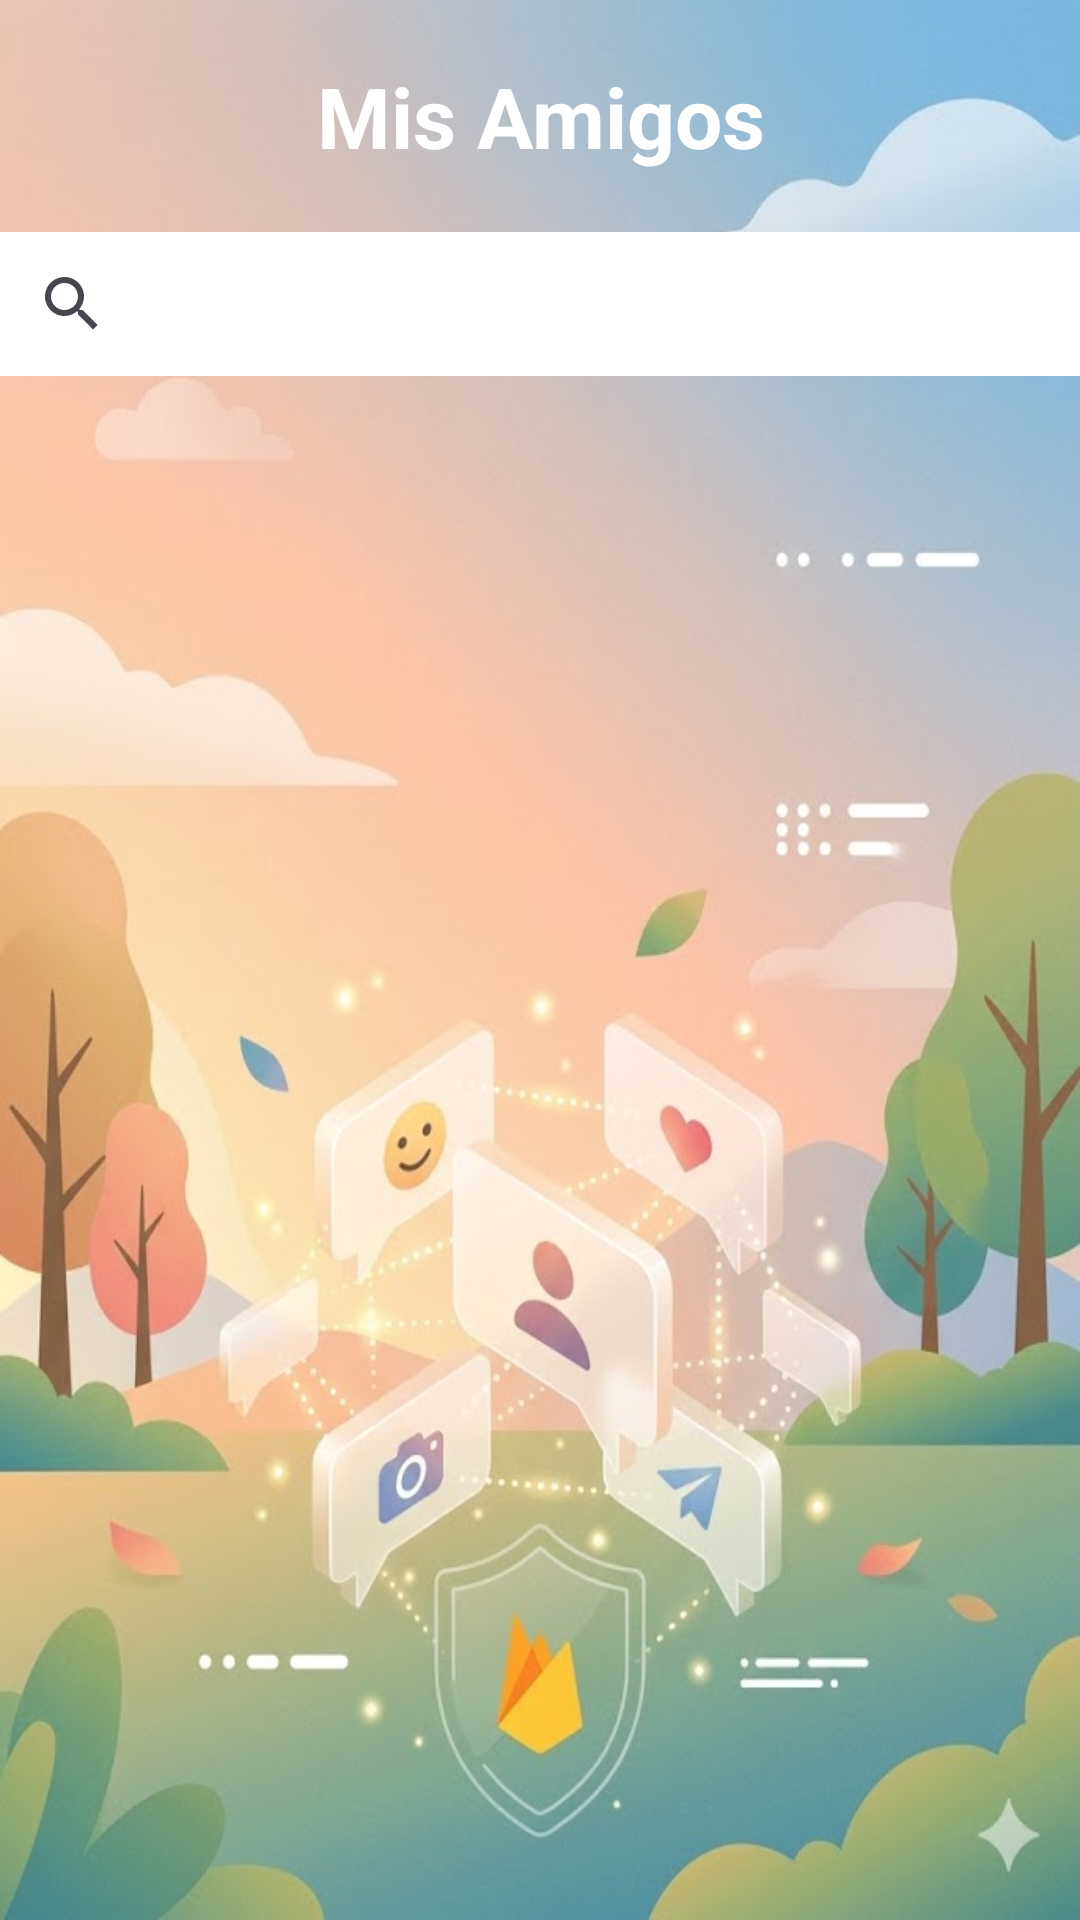

Android layout source for this screen:
<!-- AndroidManifest.xml: application theme Theme.WibuChat100 -->
<!-- res/layout/activity_amigos.xml -->
<?xml version="1.0" encoding="utf-8"?>
<LinearLayout xmlns:android="http://schemas.android.com/apk/res/android"
    android:id="@+id/main"
    android:layout_width="match_parent"
    android:layout_height="match_parent"
    android:orientation="vertical"
    android:background="@drawable/imagen_login">

    <TextView
        android:layout_width="match_parent"
        android:layout_height="wrap_content"
        android:text="Mis Amigos"
        android:textSize="28sp"
        android:textStyle="bold"
        android:textColor="#FFFFFF"
        android:padding="20dp"
        android:textAlignment="center"/>

    <SearchView
        android:id="@+id/buscadorAmigos"
        android:layout_width="match_parent"
        android:layout_height="wrap_content"
        android:background="@color/white"
        android:layout_marginBottom="8dp"/>

    <androidx.recyclerview.widget.RecyclerView
        android:id="@+id/recyclerAmigos"
        android:layout_width="match_parent"
        android:layout_height="match_parent"/>

</LinearLayout>
<!-- resources referenced by this layout -->
<resources>
  <color name="white">#FFFFFFFF</color>
  <!-- drawable imagen_login: jpg bitmap (drawable, 56723 bytes) -->
  <style name="Theme.WibuChat100" parent="Base.Theme.WibuChat100" />
  <style name="Base.Theme.WibuChat100" parent="Theme.Material3.DayNight.NoActionBar">
          
          
      </style>
</resources>
